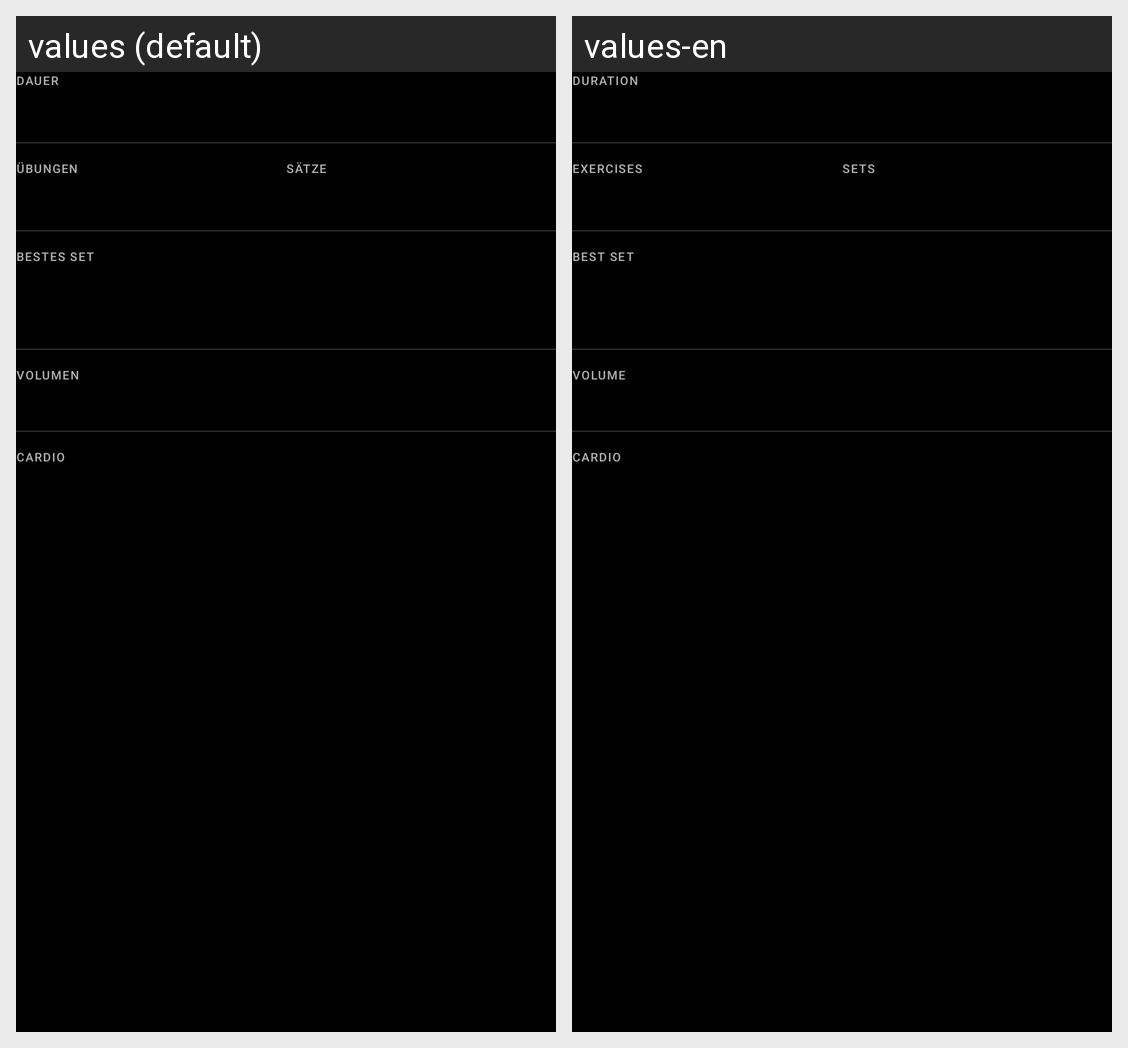

Translations of the strings shown on this Android screen, per locale in the grid:
Android screen res/layout/layout_training_summary_rows.xml rendered under 2 locales, left to right: values (default), values-en. Device: Nexus 5 (rendered at 1080×1920; each locale shown at half size, 540×960, under a caption strip naming it); theme Theme.GymApp.
Strings drawn on this screen, with the default value and each locale's value (text and hints the layout hard-codes, and strings that could not be matched under every locale, appear in the picture but are not listed):

training_summary_duration
  values: DAUER
  values-en: DURATION

training_summary_exercises
  values: ÜBUNGEN
  values-en: EXERCISES

training_summary_sets
  values: SÄTZE
  values-en: SETS

training_summary_best_set
  values: BESTES SET
  values-en: BEST SET

training_summary_volume
  values: VOLUMEN
  values-en: VOLUME

training_summary_cardio
  values: CARDIO
  values-en: CARDIO
